Run: headless pygame with SDL's dummy video driver; simulated clock (each Clock.tick advances the game by its frame time, no real sleeping); random seed 0; keys injected as events and as key.get_pressed() state; mouse plan: one left click at the window centre at the start of phase 2, then a move to the lower-right quarter at the start of phase 3.
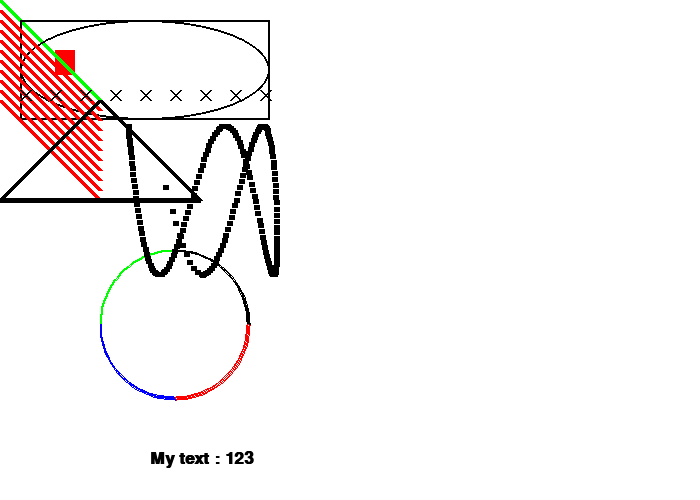
Frame 1 of 4 · flips 1–60 · no input
Frame 2 of 4 · flips 61–180 · clicked the window centre · tapped SPACE, RETURN · held RIGHT (→), D · screen unchanged from frame 1, image omitted
Frame 3 of 4 · flips 181–300 · moved the mouse to the lower-right quarter · held DOWN (↓), S · screen unchanged from frame 2, image omitted
Frame 4 of 4 · flips 301–420 · held LEFT (←), A, UP (↑), W · screen unchanged from frame 3, image omitted

The pygame program that drew these frames:

# script.py
# import random
# Import a library of functions called 'pygame'
import pygame
import math
# Initialize the game engine
t = pygame.init()
print(t)

# Define some colors
BLACK = (0,   0,   0)
# WHITE = (255, 255, 255)
WHITE = (0xFF, 0xFF, 0xFF)
GREEN = (0, 255,   0)
RED = (255,   0,   0)
BLUE = (0,   0, 255)

PI = math.pi

# 화면 사이즈, 튜플 형식
size = (700, 500)
# 화면 띄우기
screen = pygame.display.set_mode(size)
# 화면 제목
pygame.display.set_caption("Crawler")

# Loop until the user clicks the close button.
done = False
# Used to manage how fast the screen updates
clock = pygame.time.Clock()

# -------- Main Program Loop -----------
while not done:
    # --- Main event loop
    for event in pygame.event.get():  # User did something
        if event.type == pygame.QUIT:  # If user clicked close
            print("pygame Quit.")
            done = True  # Flag that we are done so we exit this loop
        elif event.type == pygame.KEYDOWN:
            print("User pressed a key.")
        elif event.type == pygame.KEYUP:
            print("User let go of a key.")
        elif event.type == pygame.MOUSEBUTTONDOWN:
            print("User pressed a mouse button")
    # --- Game logic should go here

    # First, clear the screen to white. Don't put other drawing commands

    # above this, or they will be erased with this command. 화면 지우기
    screen.fill(WHITE)  # Clear the screen and set the screen background

    # --- Drawing code should go here ##############
    pygame.draw.rect(screen, RED, [55, 50, 20, 25], 0)  # 원점(x,y), 너비, 높이
    # Draw on the screen a green line from (0, 0) to (100, 100)
    # that is 5 pixels wide.
    pygame.draw.line(screen, GREEN, [0, 0], [100, 100], 5)
    # Draw a rectangle
    pygame.draw.rect(screen, BLACK, [20, 20, 250, 100], 2)
    # Draw an ellipse, using a rectangle as the outside boundaries
    pygame.draw.ellipse(screen, BLACK, [20, 20, 250, 100], 2)

    # Draw on the screen several lines from (0, 10) to (100, 110)
    # 5 pixels wide using a while loop
    for y_offset in range(0, 100, 10):
        pygame.draw.line(screen, RED, [0, 10 + y_offset], [100, 110 + y_offset], 5)

    # Draw an arc as part of an ellipse. Use radians to determine what
    # angle to draw.
    pygame.draw.arc(screen, GREEN, [100, 250, 150, 150], PI / 2, PI, 2)
    pygame.draw.arc(screen, BLACK, [100, 250, 150, 150], 0, PI / 2, 2)
    pygame.draw.arc(screen, RED, [100, 250, 150, 150], 3 * PI / 2, 2 * PI, 2)
    pygame.draw.arc(screen, BLUE, [100, 250, 150, 150], PI, 3 * PI / 2, 2)

    # This draws a triangle using the polygon command
    pygame.draw.polygon(screen, BLACK, [[100, 100], [0, 200], [200, 200]], 5)
    # For this code, make sure to have a line that says
    # "import math" at the top of your program. Otherwise
    # it won't know what math.sin is.
    for i in range(200):
        radians_x = i / 20
        radians_y = i / 6

        x = int(75 * math.sin(radians_x)) + 200
        y = int(75 * math.cos(radians_y)) + 200

        pygame.draw.line(screen, BLACK, [x, y], [x + 5, y], 5)

    for x_offset in range(30, 300, 30):
        pygame.draw.line(screen, BLACK, [x_offset, 100], [x_offset - 10, 90], 2)
        pygame.draw.line(screen, BLACK, [x_offset, 90], [x_offset - 10, 100], 2)

    # Select the font to use, size, bold, italics
    font = pygame.font.SysFont('Calibri', 25, True, False)
    # Render the text. "True" means anti-aliased text.
    # Black is the color. The variable BLACK was defined
    # above as a list of [0, 0, 0]
    # Note: This line creates an image of the letters,
    # but does not put it on the screen yet.
    text = font.render("My text : "+str(123), True, BLACK)
    # Put the image of the text on the screen at 250x250
    screen.blit(text, [150, 450])

    # --- Go ahead and update the screen with what we've drawn. 화면 뒤집기
    pygame.display.flip()
    # --- Limit to 60 frames per second
    clock.tick(60)

#  close the window and quit.
pygame.quit()
